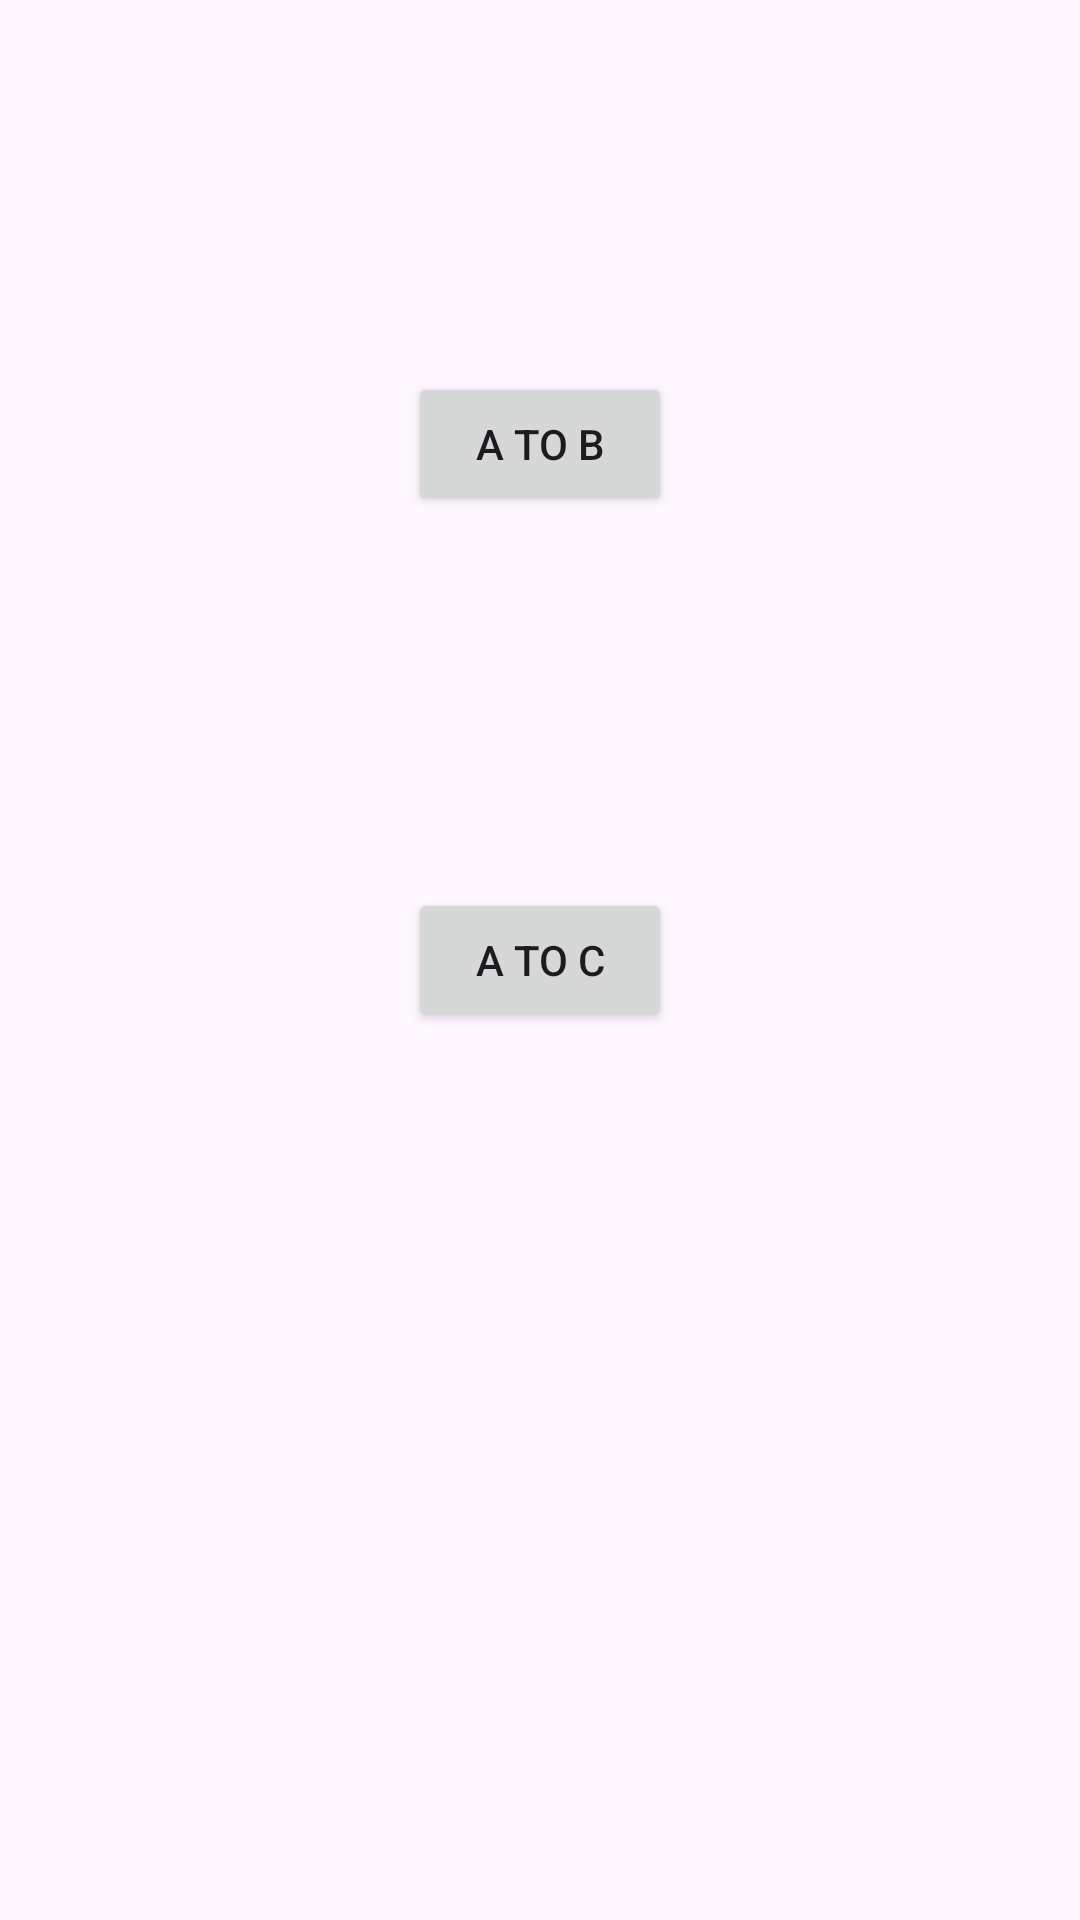

Layout XML and referenced resources for this Android screen:
<!-- AndroidManifest.xml: application theme Theme.Session1 -->
<!-- res/layout/activity_a.xml -->
<?xml version="1.0" encoding="utf-8"?>
<androidx.constraintlayout.widget.ConstraintLayout xmlns:android="http://schemas.android.com/apk/res/android"
    xmlns:app="http://schemas.android.com/apk/res-auto"
    xmlns:tools="http://schemas.android.com/tools"
    android:id="@+id/constraint_layout_a"
    android:layout_width="match_parent"
    android:layout_height="match_parent"
    tools:context=".ActivityA">

    <Button
        android:id="@+id/btnAtoB"
        android:layout_width="wrap_content"
        android:layout_height="wrap_content"
        android:text="@string/button_atob"
        app:layout_constraintBottom_toTopOf="@+id/btnAtoC"
        app:layout_constraintEnd_toEndOf="parent"
        app:layout_constraintStart_toStartOf="parent"
        app:layout_constraintTop_toTopOf="parent" />

    <Button
        android:id="@+id/btnAtoC"
        android:layout_width="wrap_content"
        android:layout_height="wrap_content"
        android:text="@string/button_atoc"
        app:layout_constraintBottom_toBottomOf="parent"
        app:layout_constraintEnd_toEndOf="parent"
        app:layout_constraintStart_toStartOf="parent"
        app:layout_constraintTop_toTopOf="parent" />

</androidx.constraintlayout.widget.ConstraintLayout>
<!-- resources referenced by this layout -->
<resources>
  <string name="button_atob">A to B</string>
  <string name="button_atoc">A to C</string>
  <style name="Theme.Session1" parent="Base.Theme.Session1" />
  <style name="Base.Theme.Session1" parent="Theme.Material3.DayNight.NoActionBar">
          
          
      </style>
</resources>
